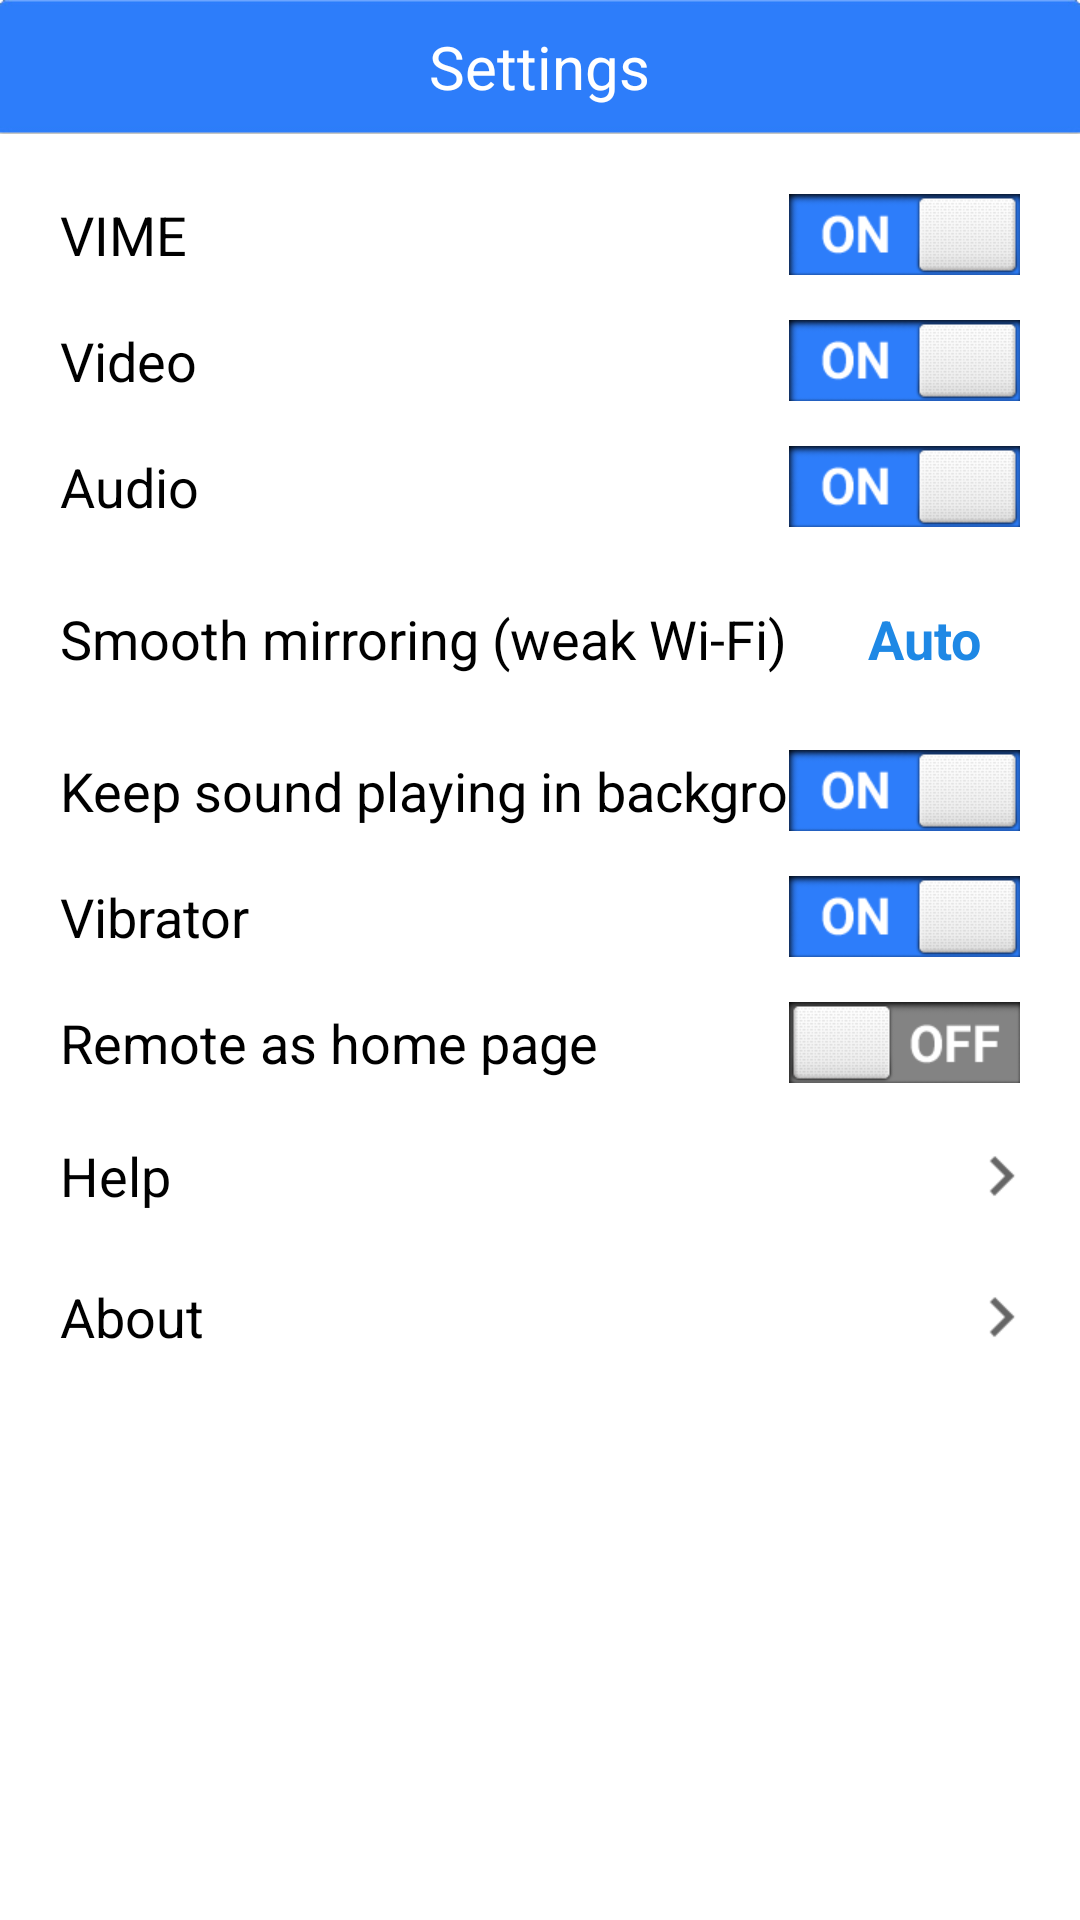

Write the Android layout XML for this screen, with the resource values it uses.
<!-- AndroidManifest.xml: application theme HiTheme_PushLeftIn -->
<!-- res/layout/mybox_setting.xml -->
<?xml version="1.0" encoding="utf-8"?>
<RelativeLayout android:background="@color/white" android:layout_width="match_parent" android:layout_height="match_parent"
  xmlns:android="http://schemas.android.com/apk/res/android">
    <include layout="@layout/mybox_title_set" />
    <ScrollView android:scrollbars="none" android:layout_width="match_parent" android:layout_height="wrap_content" android:layout_below="@id/title_set">
        <LinearLayout android:orientation="vertical" android:id="@id/mybox_set_layout" android:layout_width="match_parent" android:layout_height="wrap_content" android:layout_marginLeft="10.0dp" android:layout_marginTop="20.0dp" android:layout_marginRight="10.0dp">
            <RelativeLayout android:background="@drawable/mybox_setting_bg" android:layout_width="match_parent" android:layout_height="wrap_content">
                <TextView android:textSize="18.0sp" android:textColor="@color/black" android:layout_width="wrap_content" android:layout_height="wrap_content" android:layout_marginLeft="10.0dp" android:text="@string/SettingSwitch_VIME_Title" android:layout_alignParentLeft="true" android:layout_centerVertical="true" />
                <Button android:id="@id/set_vime" android:background="@drawable/mybox_setting_on" android:layout_width="wrap_content" android:layout_height="wrap_content" android:layout_marginRight="10.0dp" android:layout_alignParentRight="true" android:layout_centerVertical="true" android:contentDescription="@string/app_name" />
            </RelativeLayout>
            <RelativeLayout android:background="@drawable/mybox_setting_bg" android:visibility="gone" android:layout_width="match_parent" android:layout_height="wrap_content" android:layout_marginTop="15.0dp">
                <TextView android:textSize="18.0sp" android:textColor="@color/black" android:layout_width="wrap_content" android:layout_height="wrap_content" android:layout_marginLeft="10.0dp" android:text="@string/SettingSwitch_Sensor_Title" android:layout_alignParentLeft="true" android:layout_centerVertical="true" />
                <Button android:id="@id/set_sensor" android:background="@drawable/mybox_setting_on" android:layout_width="wrap_content" android:layout_height="wrap_content" android:layout_marginRight="10.0dp" android:layout_alignParentRight="true" android:layout_centerVertical="true" android:contentDescription="@string/app_name" />
            </RelativeLayout>
            <RelativeLayout android:id="@id/vime_layout" android:background="@drawable/mybox_setting_bg" android:layout_width="match_parent" android:layout_height="wrap_content" android:layout_marginTop="15.0dp">
                <TextView android:textSize="18.0sp" android:textColor="@color/black" android:layout_width="wrap_content" android:layout_height="wrap_content" android:layout_marginLeft="10.0dp" android:text="@string/SettingSwitch_Video_Title" android:layout_alignParentLeft="true" android:layout_centerVertical="true" />
                <Button android:id="@id/set_video" android:background="@drawable/mybox_setting_on" android:layout_width="wrap_content" android:layout_height="wrap_content" android:layout_marginRight="10.0dp" android:layout_alignParentRight="true" android:layout_centerVertical="true" android:contentDescription="@string/app_name" />
            </RelativeLayout>
            <RelativeLayout android:background="@drawable/mybox_setting_bg" android:layout_width="match_parent" android:layout_height="wrap_content" android:layout_marginTop="15.0dp">
                <TextView android:textSize="18.0sp" android:textColor="@color/black" android:layout_width="wrap_content" android:layout_height="wrap_content" android:layout_marginLeft="10.0dp" android:text="@string/SettingSwitch_Audio_Title" android:layout_alignParentLeft="true" android:layout_centerVertical="true" />
                <Button android:id="@id/set_audio" android:background="@drawable/mybox_setting_on" android:layout_width="wrap_content" android:layout_height="wrap_content" android:layout_marginRight="10.0dp" android:layout_alignParentRight="true" android:layout_centerVertical="true" android:contentDescription="@string/app_name" />
            </RelativeLayout>
            <RelativeLayout android:background="@drawable/mybox_setting_bg" android:layout_width="match_parent" android:layout_height="wrap_content" android:layout_marginTop="15.0dp">
                <TextView android:textSize="18.0sp" android:textColor="@color/black" android:layout_width="wrap_content" android:layout_height="wrap_content" android:layout_marginLeft="10.0dp" android:text="Smooth mirroring (weak Wi-Fi)" android:layout_alignParentLeft="true" android:layout_centerVertical="true" />
                <TextView android:id="@+id/set_smooth" android:textSize="18.0sp" android:textStyle="bold" android:textColor="#ff1e88e5" android:gravity="center" android:minWidth="64.0dp" android:paddingLeft="12.0dp" android:paddingRight="12.0dp" android:paddingTop="10.0dp" android:paddingBottom="10.0dp" android:layout_width="wrap_content" android:layout_height="wrap_content" android:layout_marginRight="10.0dp" android:text="Auto" android:clickable="true" android:background="?android:attr/selectableItemBackground" android:layout_alignParentRight="true" android:layout_centerVertical="true" />
            </RelativeLayout>
            <RelativeLayout android:background="@drawable/mybox_setting_bg" android:layout_width="match_parent" android:layout_height="wrap_content" android:layout_marginTop="15.0dp">
                <TextView android:textSize="18.0sp" android:textColor="@color/black" android:layout_width="wrap_content" android:layout_height="wrap_content" android:layout_marginLeft="10.0dp" android:text="Keep sound playing in background" android:layout_alignParentLeft="true" android:layout_centerVertical="true" />
                <Button android:id="@+id/set_bgaudio" android:background="@drawable/mybox_setting_on" android:layout_width="wrap_content" android:layout_height="wrap_content" android:layout_marginRight="10.0dp" android:layout_alignParentRight="true" android:layout_centerVertical="true" android:contentDescription="@string/app_name" />
            </RelativeLayout>
            <RelativeLayout android:background="@drawable/mybox_setting_bg" android:layout_width="match_parent" android:layout_height="wrap_content" android:layout_marginTop="15.0dp">
                <TextView android:textSize="18.0sp" android:textColor="@color/black" android:layout_width="wrap_content" android:layout_height="wrap_content" android:layout_marginLeft="10.0dp" android:text="@string/SettingSwitch_Vibrator_Title" android:layout_alignParentLeft="true" android:layout_centerVertical="true" />
                <Button android:id="@id/set_vibrator" android:background="@drawable/mybox_setting_on" android:layout_width="wrap_content" android:layout_height="wrap_content" android:layout_marginRight="10.0dp" android:layout_alignParentRight="true" android:layout_centerVertical="true" android:contentDescription="@string/app_name" />
            </RelativeLayout>
            <RelativeLayout android:background="@drawable/mybox_setting_bg" android:layout_width="match_parent" android:layout_height="wrap_content" android:layout_marginTop="15.0dp">
                <TextView android:textSize="18.0sp" android:textColor="@color/black" android:layout_width="wrap_content" android:layout_height="wrap_content" android:layout_marginLeft="10.0dp" android:text="@string/SettingSwitch_HomePage_Title" android:layout_alignParentLeft="true" android:layout_centerVertical="true" />
                <Button android:id="@id/set_homepage_remote" android:background="@drawable/mybox_setting_off" android:layout_width="wrap_content" android:layout_height="wrap_content" android:layout_marginRight="10.0dp" android:layout_alignParentRight="true" android:layout_centerVertical="true" android:contentDescription="@string/app_name" />
            </RelativeLayout>
            <RelativeLayout android:id="@id/help_layout" android:background="@drawable/mybox_setting_bg" android:layout_width="match_parent" android:layout_height="wrap_content" android:layout_marginTop="15.0dp" android:onClick="onClick">
                <TextView android:textSize="18.0sp" android:textColor="@color/black" android:layout_width="wrap_content" android:layout_height="wrap_content" android:layout_marginLeft="10.0dp" android:text="@string/help_info" android:layout_alignParentLeft="true" android:layout_centerVertical="true" />
                <ImageView android:background="@drawable/set_arrow" android:layout_width="wrap_content" android:layout_height="wrap_content" android:layout_alignParentRight="true" android:layout_centerVertical="true" android:contentDescription="@string/app_name" />
            </RelativeLayout>
            <RelativeLayout android:id="@id/idea_layout" android:background="@drawable/mybox_setting_bg" android:layout_width="match_parent" android:layout_height="wrap_content" android:layout_marginTop="15.0dp">
                <TextView android:textSize="18.0sp" android:textColor="@color/black" android:layout_width="wrap_content" android:layout_height="wrap_content" android:layout_marginLeft="10.0dp" android:text="@string/about_info" android:layout_alignParentLeft="true" android:layout_centerVertical="true" />
                <ImageView android:background="@drawable/set_arrow" android:layout_width="wrap_content" android:layout_height="wrap_content" android:layout_alignParentRight="true" android:layout_centerVertical="true" android:contentDescription="@string/app_name" />
            </RelativeLayout>
            <RelativeLayout android:id="@id/setting_blank_layout" android:layout_width="match_parent" android:layout_height="15.0dp" android:layout_marginTop="30.0dp" />
        </LinearLayout>
    </ScrollView>
</RelativeLayout>
<!-- res/layout/mybox_title_set.xml (included above) -->
<?xml version="1.0" encoding="utf-8"?>
<RelativeLayout android:id="@id/title_set" android:background="@drawable/set_head_bg" android:layout_width="match_parent" android:layout_height="wrap_content" android:layout_alignParentTop="true"
  xmlns:android="http://schemas.android.com/apk/res/android">
    <Button android:gravity="left" android:id="@id/title_logo_img" android:background="@drawable/rc_back" android:layout_width="wrap_content" android:layout_height="wrap_content" android:layout_marginLeft="10.0dp" android:layout_centerVertical="true" />
    <TextView android:textSize="20.0sp" android:textColor="@color/white" android:id="@id/title_user_txt" android:layout_width="wrap_content" android:layout_height="wrap_content" android:text="@string/setting_title" android:layout_centerHorizontal="true" android:layout_centerVertical="true" />
</RelativeLayout>
<!-- resources referenced by this layout -->
<resources>
  <color name="black">#000000</color>
  <color name="white">#ffffff</color>
  <!-- drawable mybox_setting_off: png bitmap (drawable-xhdpi-v4, 2185 bytes) -->
  <!-- drawable mybox_setting_on: png bitmap (drawable-xhdpi-v4, 3435 bytes) -->
  <!-- drawable set_arrow: png bitmap (drawable-xhdpi-v4, 259 bytes) -->
  <!-- drawable set_head_bg: png bitmap (drawable-xhdpi-v4, 548 bytes) -->
  <string name="SettingSwitch_Audio_Title">Audio</string>
  <string name="SettingSwitch_HomePage_Title">Remote as home page</string>
  <string name="SettingSwitch_Sensor_Title">Sensor</string>
  <string name="SettingSwitch_VIME_Title">VIME</string>
  <string name="SettingSwitch_Vibrator_Title">Vibrator</string>
  <string name="SettingSwitch_Video_Title">Video</string>
  <string name="about_info">About</string>
  <string name="app_name">Air Sync Remote-Z</string>
  <string name="help_info">Help</string>
  <string name="setting_title">Settings</string>
  <style name="HiTheme_PushLeftIn" parent="@android:style/Theme.NoTitleBar">
          <item name="android:windowAnimationStyle">@style/ActivityPushLeftInAnimation</item>
      </style>
  <style name="ActivityPushLeftInAnimation" parent="@android:style/Animation.Activity">
          <item name="android:activityOpenEnterAnimation">@anim/push_left_in</item>
          <item name="android:activityOpenExitAnimation">@anim/push_left_out</item>
          <item name="android:activityCloseEnterAnimation">@anim/push_right_in</item>
          <item name="android:activityCloseExitAnimation">@anim/push_right_out</item>
      </style>
</resources>
